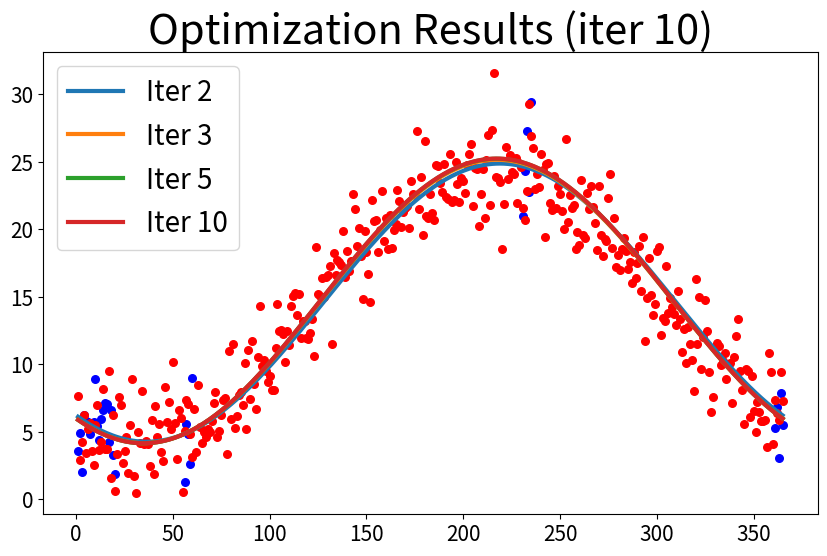

Here is the Python script that generated this plot:
import numpy as np
from numpy import matrix as mat
from matplotlib import pyplot as plt
import random
random.seed(0)

# polynomial model
def polynomialModel(params,x,q):
    def polynomial2(params,x):
        a = params[0,0]
        b = params[1,0]
        c = params[2,0]
        return a + b * x + c * pow(x, 2)
    def polynomial3(params,x):
        a = params[0,0]
        b = params[1,0]
        c = params[2,0]
        d = params[3,0]
        return a + b * x + c * pow(x, 2) + d * pow(x, 3)
    def polynomial4(params,x):
        a = params[0,0]
        b = params[1,0]
        c = params[2,0]
        d = params[3,0]
        e = params[4,0]
        return a + b * x + c * pow(x, 2) + d * pow(x, 3) + e * pow(x, 4)
    def polynomial5(params,x):
        a = params[0,0]
        b = params[1,0]
        c = params[2,0]
        d = params[3,0]
        e = params[4,0]
        f = params[5,0]
        return a + b * x + c * pow(x, 2) + d * pow(x, 3) + e * pow(x, 4) + f * pow(x, 5)
    if q == 2:
        return polynomial2(params,x)
    elif q == 3:
        return polynomial3(params,x)
    elif q == 4:
        return polynomial4(params,x)
    elif q == 5:
        return polynomial5(params,x)

# linear model：y=a+b*x. solve parameters: a,b
def linearModel(params,x):
    a = params[0,0]
    b = params[1,0]
    return a + b * x

# AVC model：y=Acos(w*x+θ)+b. solve parameters: A,theta, and b
def avcModel(params,x):
    A = params[0,0]
    theta = params[1,0]
    b = params[2,0]
    w = 2*np.pi/365
    return b + A*np.cos(w * x + theta)

# AVCE model：y=Acos(w*x+θ)+b+lamda*DPWVera5. solve parameters: A,theta,b, and lamda
def avceModel(params,x):
    A = params[0,0]
    theta = params[1,0]
    b = params[2,0]
    lamda = params[3,0]
    w = 2*np.pi/365
    d = x[:,0].reshape(len(x[:,0]),1)
    DPWVera5 = x[:,1].reshape(len(x[:,0]),1)
    return b + A*np.cos(w * d + theta) + lamda*DPWVera5

def Levenberg_Marquardt(x,y,xk,callback):
    n_obs = len(y)
    n_params = xk.shape[0]
    J = mat(np.zeros((n_obs,n_params)))      #
    fx = mat(np.zeros((n_obs,1)))     # f(x)  100*1  
    fx_tmp = mat(np.zeros((n_obs,1)))

    lase_mse = 0
    step = 0
    u,v= 1,2
    conve = 10000  # 
    xk_l = []  # 
    def Deriv(params,x,n_obs):  # 
        x1 = params.copy()
        x2 = params.copy()
        x1[n_obs,0] -= 0.000001
        x2[n_obs,0] += 0.000001
        p1 = callback(x1,x)
        p2 = callback(x2,x)
        d = (p2-p1)*1.0/(0.000002)
        return d
    while conve:
        
        mse,mse_tmp = 0,0
        step += 1  
        fx = callback(xk,x) - y
        mse += sum(fx**2)
        for j in range(n_params): 
            J[:,j] = Deriv(xk,x,j) #                                                    
        mse /= n_obs  # 
    
        H = J.T*J + u*np.eye(n_params)   # n_params*n_params
        dx = -H.I * J.T*fx        # 
        xk_tmp = xk.copy()
        xk_tmp += dx
        fx_tmp =  callback(xk_tmp,x) - y  
        mse_tmp = sum(fx_tmp[:,0]**2)
        mse_tmp /= n_obs
        #判断是否下降
        q = float((mse - mse_tmp)/((0.5*dx.T*(u*dx - J.T*fx))[0,0]))
        if q > 0:
            s = 1.0/3.0
            v = 2
            mse = mse_tmp
            xk = xk_tmp
            temp = 1 - pow(2*q-1,3)
    
            if s > temp:
                u = u*s
            else:
                u = u*temp
        else:
            u = u*v
            v = 2*v
            xk = xk_tmp
        xk_l.append(xk)
        # print ("step = %d,abs(mse-lase_mse) = %.8f" %(step,abs(mse-lase_mse)))  
        if abs(mse-lase_mse)<0.000001:
            break
        
        lase_mse = mse  # 
        conve -= 1
        
    return xk_l

def test_avcModel():
    n = 365   
    A,theta,b = 10, 2.6, 14.4 # 
    h0 = np.arange(1,366,1).reshape(n,1) # 
    y0 = [b + A*np.cos((2*np.pi/365) * t + theta)+random.gauss(0,2) for t in h0] # 带有噪声的序列
    h = np.arange(1,366,1).reshape(n,1)
    y = [b + A*np.cos((2*np.pi/365) * t + theta)+random.gauss(0,2) for t in h]
    # del_ind = np.array([60,61,62,63,64,65,66,67,68,69,70,71,72,73,74,75,76,77,78,80,87,88,89,90,50,51,52,53,54,55,56,57])
    # del_ind = np.array([50,51,52,53,54,55,56,57,60,61,62,63,64,65,66,67,68,69,70,71,72,73,74,75,76,77,78,80,87,88,89,90,93,94,95,96,97,98])
    del_ind1 = np.arange(20,55,1)
    del_ind2 = np.arange(60,230,1)
    del_ind3 = np.arange(235,360,1)
    del_ind = np.concatenate((del_ind1,del_ind2,del_ind3))
    h = np.delete(h,del_ind)
    y = np.delete(y,del_ind)
    n=len(h)
    h = h.reshape((n,1))
    y = y.reshape((n,1))

    params0 = mat([[8.0],[2.0],[12.0]])
    xk_l = Levenberg_Marquardt(h,y,params0,avcModel)

    #
    plt.figure(figsize=(10, 6))
    plt.title(f'Optimization Results (iter {len(xk_l)})', fontsize=30)
    plt.scatter(h, y, s=30, c='b')
    plt.scatter(h0, y0, s=30, c='r')
    for i in range(len(xk_l)):
        if i == 1 or i == 2 or i == 4 or i == len(xk_l)-1:
            xk_i = xk_l[i]
            z = [avcModel(xk_i, j) for j in h0]
            plt.plot(h0, z, label=f'Iter {i+1}', linewidth=3)

    plt.xticks(fontsize=15)
    plt.yticks(fontsize=15)
    plt.legend(fontsize=20)
    plt.show()

def test_linearModel():
    n = 365   
    a,b = 5,10 # 这个是需要拟合的函数y(x) 的真实参数
    h0 = np.arange(1,366,1).reshape(n,1) # 横坐标，天
    y0 = [b + a*t +random.gauss(0,50) for t in h0] # 带有噪声的序列
    h = np.arange(1,366,1).reshape(n,1)
    y = [b + a*t +random.gauss(0,50) for t in h0] # 带有噪声的序列
    del_ind1 = np.arange(20,55,1)
    del_ind2 = np.arange(60,230,1)
    del_ind3 = np.arange(235,360,1)
    del_ind = np.concatenate((del_ind1,del_ind2,del_ind3))
    h = np.delete(h,del_ind)
    y = np.delete(y,del_ind)
    n=len(h)
    h = h.reshape((n,1))
    y = y.reshape((n,1))

    params0 = mat([[1.0],[0.0]])
    xk_l = Levenberg_Marquardt(h,y,params0,linearModel)

    #用拟合好的参数画图
    plt.figure(figsize=(10, 6))
    plt.title(f'Optimization Results (iter {len(xk_l)})', fontsize=30)
    plt.scatter(h, y, s=30, c='b')
    plt.scatter(h0, y0, s=30, c='r')
    for i in range(len(xk_l)):
        if i == 1 or i == 2 or i == 4 or i == len(xk_l)-1:
            xk_i = xk_l[i]
            z = [linearModel(xk_i, j) for j in h0]
            plt.plot(h0, z, label=f'Iter {i+1}', linewidth=3)

    plt.xticks(fontsize=15)
    plt.yticks(fontsize=15)
    plt.legend(fontsize=20)
    plt.show()

def test_polynomialModel():
    n = 365   
    a,b,c,d = 10,5,3,2 # 
    h0 = np.arange(1,366,1).reshape(n,1) #
    y0 = [a + b*t + c*t*t + d*t*t*t + random.gauss(0,50) for t in h0] # 带有噪声的序列
    h = np.arange(1,366,1).reshape(n,1)
    y = [a + b*t + c*t*t + d*t*t*t + random.gauss(0,50) for t in h0] # 带有噪声的序列
    del_ind1 = np.arange(20,55,1)
    del_ind2 = np.arange(60,230,1)
    del_ind3 = np.arange(235,360,1)
    del_ind = np.concatenate((del_ind1,del_ind2,del_ind3))
    h = np.delete(h,del_ind)
    y = np.delete(y,del_ind)
    n=len(h)
    h = h.reshape((n,1))
    y = y.reshape((n,1))

    params0 = mat([[0.0],[1.0],[1.0],[1.0]])
    polynomial3 = polynomialModel(params0,h,3)
    xk_l = Levenberg_Marquardt(h,y,params0,polynomial3)

    #
    plt.figure(figsize=(10, 6))
    plt.title(f'Optimization Results (iter {len(xk_l)})', fontsize=30)
    plt.scatter(h, y, s=30, c='b')
    plt.scatter(h0, y0, s=30, c='r')
    for i in range(len(xk_l)):
        if i == 1 or i == 2 or i == 4 or i == len(xk_l)-1:
            xk_i = xk_l[i]
            z = [linearModel(xk_i, j) for j in h0]
            plt.plot(h0, z, label=f'Iter {i+1}', linewidth=3)

    plt.xticks(fontsize=15)
    plt.yticks(fontsize=15)
    plt.legend(fontsize=20)
    plt.show()
if __name__ == '__main__':
    test_avcModel()

